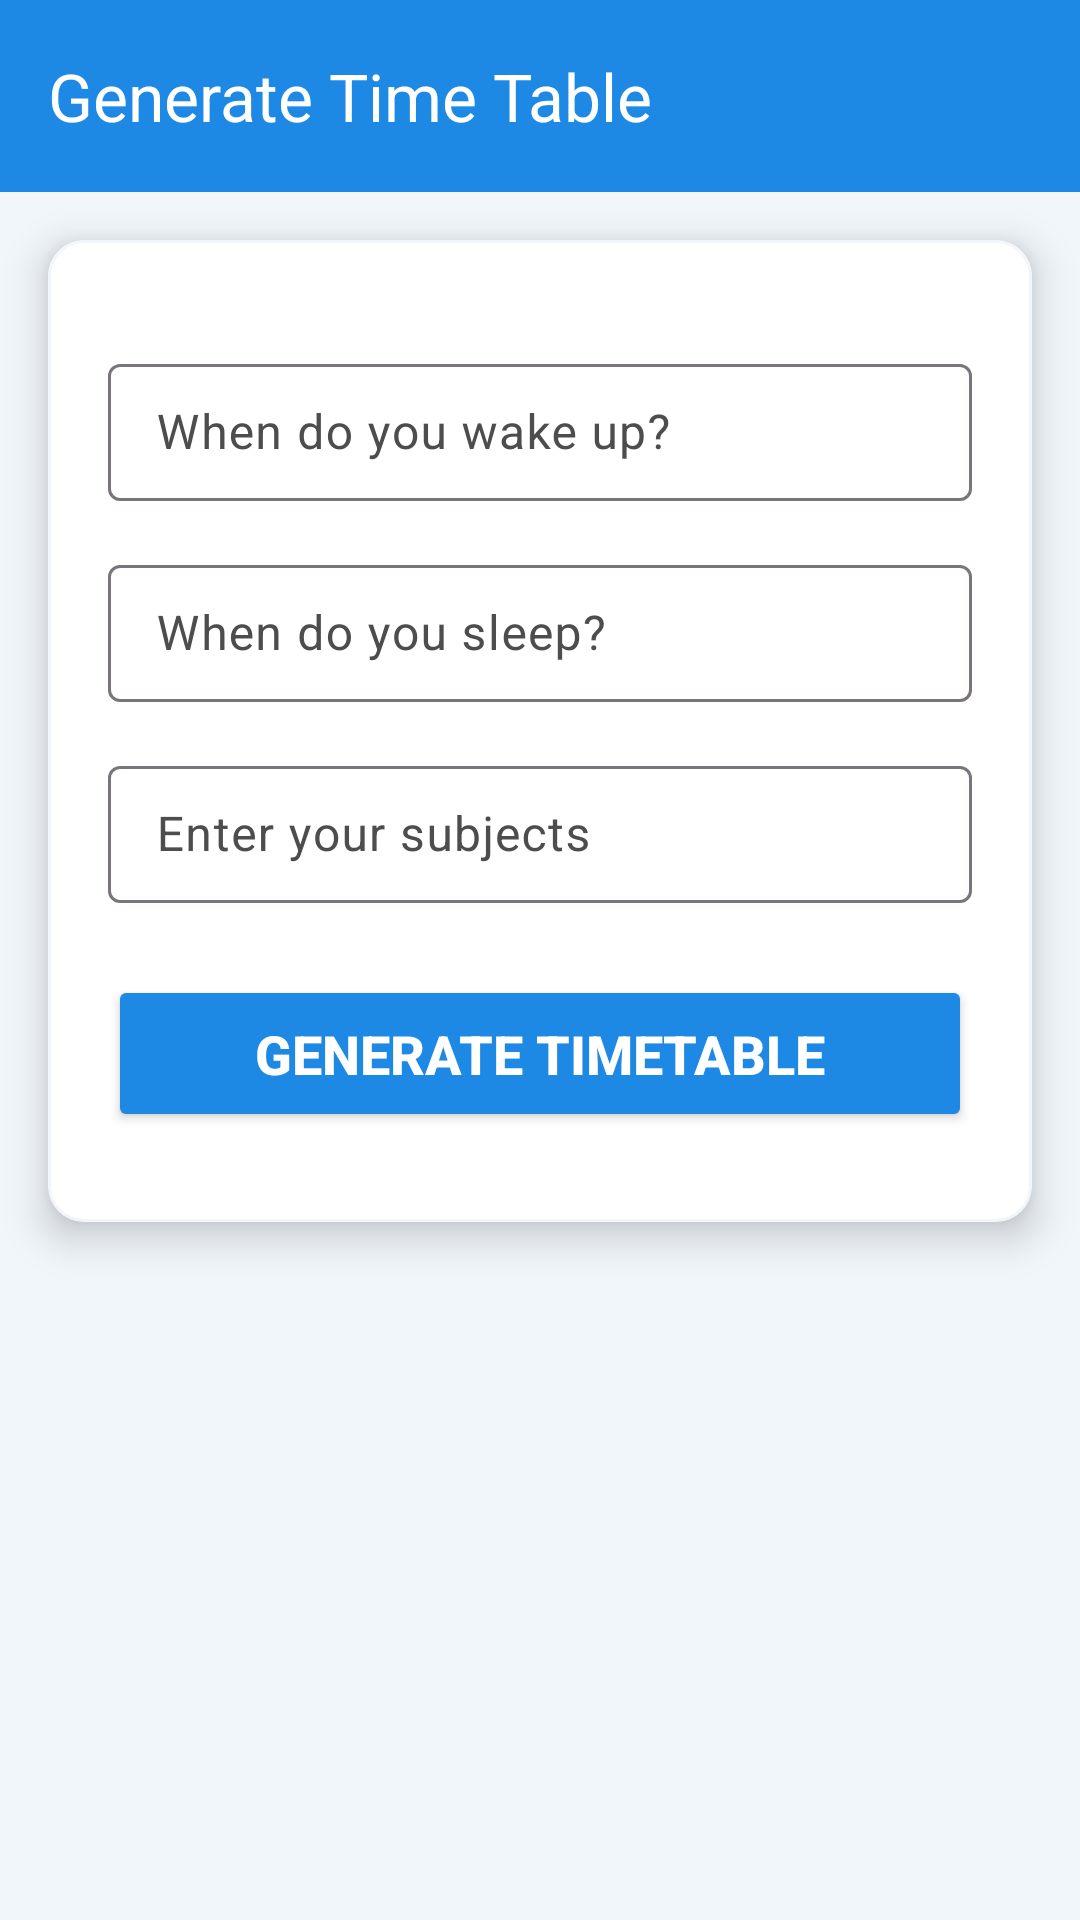

The Android layout XML behind this screen, and the referenced resources:
<!-- AndroidManifest.xml: application theme Theme.IRLStudentAttentionTracker -->
<!-- res/layout/fragment_create_timetable.xml -->
<?xml version="1.0" encoding="utf-8"?>
<androidx.coordinatorlayout.widget.CoordinatorLayout xmlns:android="http://schemas.android.com/apk/res/android"
    xmlns:app="http://schemas.android.com/apk/res-auto"
    xmlns:tools="http://schemas.android.com/tools"
    android:layout_width="match_parent"
    android:layout_height="match_parent"
    android:background="@color/appBg"
    tools:context=".fragments.CreateTimetableFragment"
    >

    <com.google.android.material.appbar.AppBarLayout
        android:id="@+id/appBarLayout"
        android:layout_width="match_parent"
        android:layout_height="wrap_content"
        android:background="@color/toolbarBg"
        android:theme="@style/ThemeOverlay.MaterialComponents.Dark.ActionBar">

        <com.google.android.material.appbar.MaterialToolbar
            android:id="@+id/topAppBar"
            android:layout_width="match_parent"
            android:layout_height="?attr/actionBarSize"
            app:title="Generate Time Table"
            app:titleTextColor="#fff" />
    </com.google.android.material.appbar.AppBarLayout>

    <androidx.core.widget.NestedScrollView
        android:layout_width="match_parent"
        android:layout_height="match_parent"
        app:layout_behavior="@string/appbar_scrolling_view_behavior">

        <LinearLayout
            android:layout_width="match_parent"
            android:layout_height="wrap_content"
            android:gravity="center_horizontal"
            android:orientation="vertical"
            android:layout_marginBottom="70dp"
            android:paddingBottom="24dp">

            <com.google.android.material.card.MaterialCardView
                android:layout_width="match_parent"
                android:layout_height="wrap_content"
                android:layout_margin="16dp"
                app:cardBackgroundColor="@color/card_bg"
                app:cardCornerRadius="12dp"
                app:cardElevation="8dp"
                app:strokeColor="@color/appBg"
                app:strokeWidth="1dp">

                <LinearLayout
                    android:layout_width="match_parent"
                    android:layout_height="wrap_content"
                    android:orientation="vertical"
                    android:padding="20dp">

                    
                    <com.google.android.material.textfield.TextInputLayout
                        android:id="@+id/tilMorning"
                        android:layout_width="match_parent"
                        android:layout_height="wrap_content"
                        android:layout_marginTop="16dp"
                        android:textColorHint="@color/grey">

                        <EditText
                            android:id="@+id/etMorning"
                            android:layout_width="match_parent"
                            android:layout_height="wrap_content"
                            android:clickable="true"
                            android:cursorVisible="false"
                            android:focusable="false"
                            android:hint="When do you wake up?"
                            android:inputType="none"
                            android:padding="12dp"
                            android:textColor="@color/black"
                            android:textColorHint="@color/black"
                            android:textSize="16sp" />
                    </com.google.android.material.textfield.TextInputLayout>

                    
                    <com.google.android.material.textfield.TextInputLayout
                        android:id="@+id/tilNight"
                        android:layout_width="match_parent"
                        android:layout_height="wrap_content"
                        android:layout_marginTop="16dp"
                        android:textColorHint="@color/grey">

                        <EditText
                            android:id="@+id/etNight"
                            android:layout_width="match_parent"
                            android:layout_height="wrap_content"
                            android:clickable="true"
                            android:cursorVisible="false"
                            android:focusable="false"
                            android:hint="When do you sleep?"
                            android:inputType="none"
                            android:padding="12dp"
                            android:textColor="@color/black"
                            android:textColorHint="@color/black"
                            android:textSize="16sp" />
                    </com.google.android.material.textfield.TextInputLayout>

                    
                    <com.google.android.material.textfield.TextInputLayout
                        android:layout_width="match_parent"
                        android:layout_height="wrap_content"
                        android:layout_marginTop="16dp"
                        android:layout_marginBottom="24dp"
                        android:textColorHint="@color/grey">

                        <EditText

                            android:id="@+id/etUserSubjects"
                            android:layout_width="match_parent"
                            android:layout_height="wrap_content"
                            android:hint="Enter your subjects"
                            android:inputType="textCapSentences"
                            android:padding="12dp"
                            android:textColor="@color/black"
                            android:textSize="16sp" />
                    </com.google.android.material.textfield.TextInputLayout>

                    
                    <Button
                        android:id="@+id/btnGenerate"
                        android:layout_width="match_parent"
                        android:layout_height="wrap_content"
                        android:layout_marginBottom="10dp"
                        android:backgroundTint="@color/toolbarBg"
                        android:elevation="4dp"
                        android:paddingVertical="14dp"
                        android:text="Generate Timetable"
                        android:textColor="#FFFFFF"
                        android:textSize="18sp"
                        android:textStyle="bold"
                        app:cornerRadius="8dp" />
                </LinearLayout>

            </com.google.android.material.card.MaterialCardView>

            
            
            
            
            
            
            
            
            

            <ImageView
                android:id="@+id/gifView"
                android:layout_width="200dp"
                android:layout_height="200dp"
                android:layout_gravity="center"
                android:scaleType="centerCrop"
                android:visibility="visible" />


            <TextView
                android:id="@+id/tvAiResponse"
                android:layout_width="match_parent"
                android:layout_height="wrap_content"
                android:layout_marginHorizontal="16dp"
                android:layout_marginTop="16dp"
                android:background="@color/card_bg"
                android:elevation="2dp"
                android:minHeight="120dp"
                android:padding="20dp"
                android:text="timetable will appear here."
                android:textColor="@color/black"
                android:textSize="16sp"
                android:visibility="gone" />

        </LinearLayout>
    </androidx.core.widget.NestedScrollView>

</androidx.coordinatorlayout.widget.CoordinatorLayout>
<!-- resources referenced by this layout -->
<resources>
  <color name="appBg">#F1F6FB</color>
  <color name="black">#FF000000</color>
  <color name="card_bg">#fff</color>
  <color name="grey">#4D4D4D</color>
  <color name="toolbarBg">#1E88E5</color>
  <style name="Theme.IRLStudentAttentionTracker" parent="Base.Theme.IRLStudentAttentionTracker" />
  <style name="Base.Theme.IRLStudentAttentionTracker" parent="Theme.Material3.Light.NoActionBar">
          
          
      </style>
</resources>
